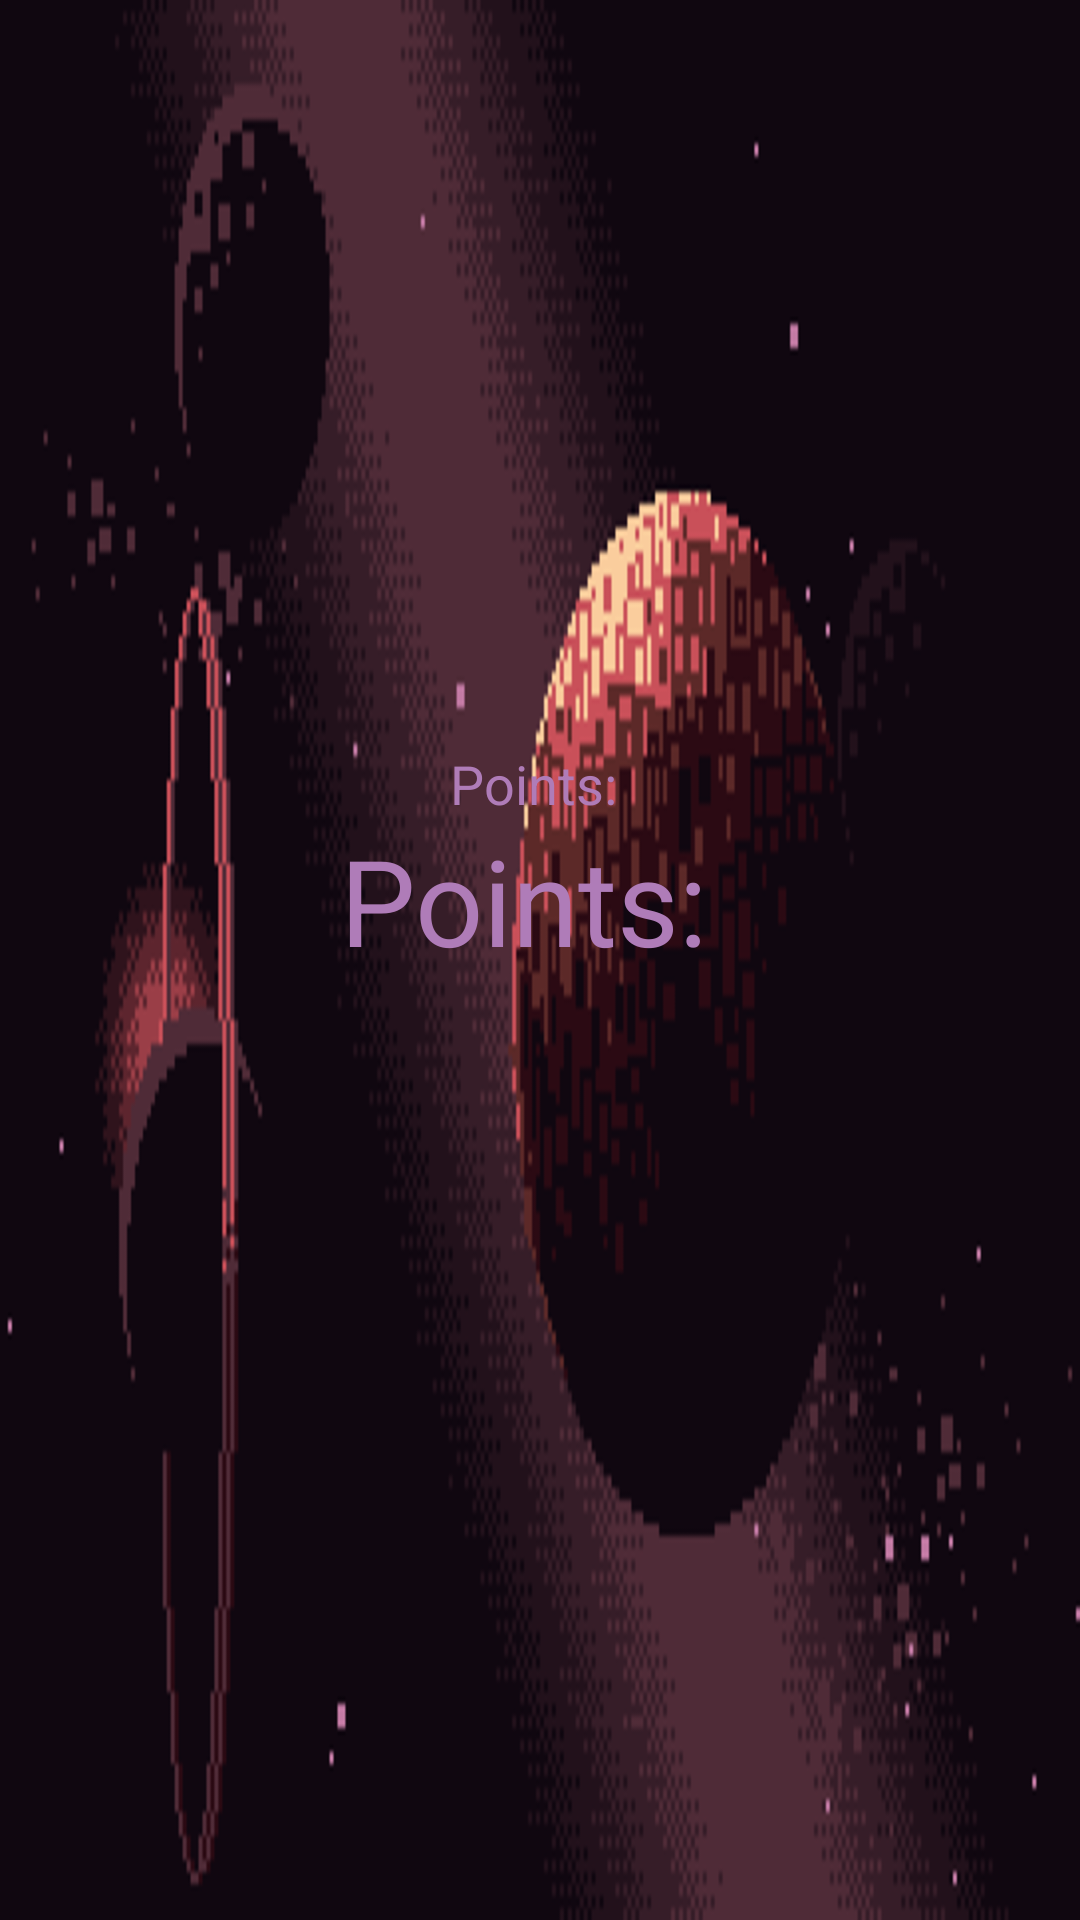

Android layout source for this screen:
<!-- AndroidManifest.xml: application theme Theme.AppCompat.Light.NoActionBar.FullScreen -->
<!-- res/layout/gameover.xml -->
<?xml version="1.0" encoding="utf-8"?>
<LinearLayout xmlns:android="http://schemas.android.com/apk/res/android"
    xmlns:tools="http://schemas.android.com/tools"
    android:orientation="vertical"
    android:layout_width="match_parent"
    android:layout_height="match_parent"
    android:background="@drawable/spacebackground"
    android:padding="16dp">
    <LinearLayout
        android:layout_width="wrap_content"
        android:layout_height="wrap_content"
        android:orientation="horizontal">
        <View
            android:layout_width="0dp"
            android:layout_height="0dp"
            android:layout_weight="1" />

        <ImageButton
            android:layout_width="wrap_content"
            android:layout_height="wrap_content"
            android:background="@drawable/exit"
            android:onClick="exit"
            tools:ignore="SpeakableTextPresentCheck" />
    </LinearLayout>
    <LinearLayout
        android:layout_width="match_parent"
        android:layout_height="match_parent"
        android:layout_gravity="center"
        android:gravity="center"
        android:orientation="vertical"
        android:layout_marginBottom="64dp">
        <TextView
            android:layout_width="wrap_content"
            android:layout_height="wrap_content"
            android:text="Points: "
            android:textColor="#AF7CB8"
            android:textSize="18sp" />
        <TextView
            android:layout_width="wrap_content"
            android:layout_height="wrap_content"
            android:id="@+id/tvPoints"
            android:text="Points: "
            android:textColor="#AF7CB8"
            android:textSize="40sp" />
    </LinearLayout>

</LinearLayout>
<!-- resources referenced by this layout -->
<resources>
  <!-- drawable spacebackground: png bitmap (drawable-v24, 434108 bytes) -->
  <style name="Theme.AppCompat.Light.NoActionBar.FullScreen" parent="@style/Theme.AppCompat.Light.NoActionBar">
          <item name="android:windowActionBar">false</item>
          <item name="android:windowNoTitle">true</item>
          <item name="android:windowFullscreen">true</item>
          <item name="android:windowContentOverlay">@null</item>
      </style>
</resources>
